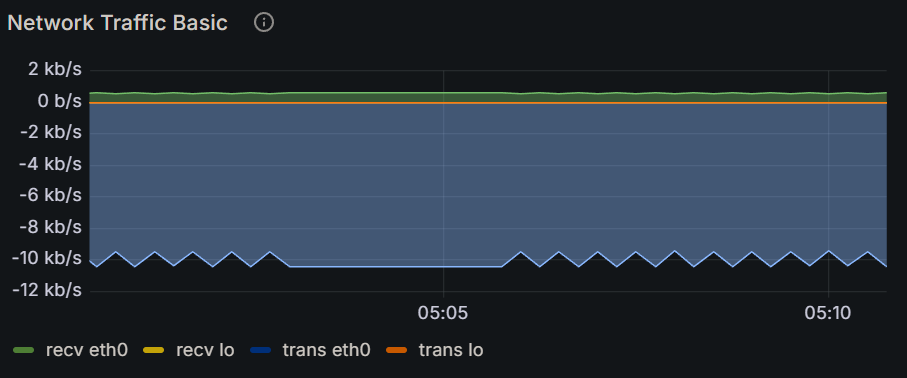

Data behind this chart, as committed beside it:
Time, recv eth0, recv lo, trans eth0, trans lo
2024-12-16 05:00:15, 553 b/s, 0 b/s, 9.51 kb/s, 0 b/s
2024-12-16 05:00:30, 607 b/s, 0 b/s, 10.4 kb/s, 0 b/s
2024-12-16 05:00:45, 553 b/s, 0 b/s, 9.52 kb/s, 0 b/s
2024-12-16 05:01:00, 607 b/s, 0 b/s, 10.4 kb/s, 0 b/s
2024-12-16 05:01:15, 554 b/s, 0 b/s, 9.51 kb/s, 0 b/s
2024-12-16 05:01:30, 607 b/s, 0 b/s, 10.4 kb/s, 0 b/s
2024-12-16 05:01:45, 552 b/s, 0 b/s, 9.48 kb/s, 0 b/s
2024-12-16 05:02:00, 607 b/s, 0 b/s, 10.4 kb/s, 0 b/s
2024-12-16 05:02:15, 554 b/s, 0 b/s, 9.50 kb/s, 0 b/s
2024-12-16 05:02:30, 607 b/s, 0 b/s, 10.4 kb/s, 0 b/s
2024-12-16 05:02:45, 553 b/s, 0 b/s, 9.51 kb/s, 0 b/s
2024-12-16 05:03:00, 607 b/s, 0 b/s, 10.4 kb/s, 0 b/s
2024-12-16 05:03:15, 607 b/s, 0 b/s, 10.4 kb/s, 0 b/s
2024-12-16 05:03:30, 607 b/s, 0 b/s, 10.4 kb/s, 0 b/s
2024-12-16 05:03:45, 607 b/s, 0 b/s, 10.4 kb/s, 0 b/s
2024-12-16 05:04:00, 607 b/s, 0 b/s, 10.4 kb/s, 0 b/s
2024-12-16 05:04:15, 607 b/s, 0 b/s, 10.4 kb/s, 0 b/s
2024-12-16 05:04:30, 607 b/s, 0 b/s, 10.4 kb/s, 0 b/s
2024-12-16 05:04:45, 607 b/s, 0 b/s, 10.4 kb/s, 0 b/s
2024-12-16 05:05:00, 607 b/s, 0 b/s, 10.4 kb/s, 0 b/s
2024-12-16 05:05:15, 607 b/s, 0 b/s, 10.4 kb/s, 0 b/s
2024-12-16 05:05:30, 607 b/s, 0 b/s, 10.4 kb/s, 0 b/s
2024-12-16 05:05:45, 607 b/s, 0 b/s, 10.4 kb/s, 0 b/s
2024-12-16 05:06:00, 552 b/s, 0 b/s, 9.49 kb/s, 0 b/s
2024-12-16 05:06:15, 607 b/s, 0 b/s, 10.4 kb/s, 0 b/s
2024-12-16 05:06:30, 553 b/s, 0 b/s, 9.51 kb/s, 0 b/s
2024-12-16 05:06:45, 607 b/s, 0 b/s, 10.4 kb/s, 0 b/s
2024-12-16 05:07:00, 553 b/s, 0 b/s, 9.48 kb/s, 0 b/s
2024-12-16 05:07:15, 607 b/s, 0 b/s, 10.4 kb/s, 0 b/s
2024-12-16 05:07:30, 551 b/s, 0 b/s, 9.46 kb/s, 0 b/s
2024-12-16 05:07:45, 607 b/s, 0 b/s, 10.4 kb/s, 0 b/s
2024-12-16 05:08:00, 551 b/s, 0 b/s, 9.45 kb/s, 0 b/s
2024-12-16 05:08:15, 607 b/s, 0 b/s, 10.4 kb/s, 0 b/s
2024-12-16 05:08:30, 553 b/s, 0 b/s, 9.51 kb/s, 0 b/s
2024-12-16 05:08:45, 607 b/s, 0 b/s, 10.4 kb/s, 0 b/s
2024-12-16 05:09:00, 552 b/s, 0 b/s, 9.49 kb/s, 0 b/s
2024-12-16 05:09:15, 607 b/s, 0 b/s, 10.4 kb/s, 0 b/s
2024-12-16 05:09:30, 552 b/s, 0 b/s, 9.48 kb/s, 0 b/s
2024-12-16 05:09:45, 607 b/s, 0 b/s, 10.4 kb/s, 0 b/s
2024-12-16 05:10:00, 550 b/s, 0 b/s, 9.44 kb/s, 0 b/s
2024-12-16 05:10:15, 607 b/s, 0 b/s, 10.4 kb/s, 0 b/s
2024-12-16 05:10:30, 552 b/s, 0 b/s, 9.48 kb/s, 0 b/s
2024-12-16 05:10:45, 607 b/s, 0 b/s, 10.4 kb/s, 0 b/s
